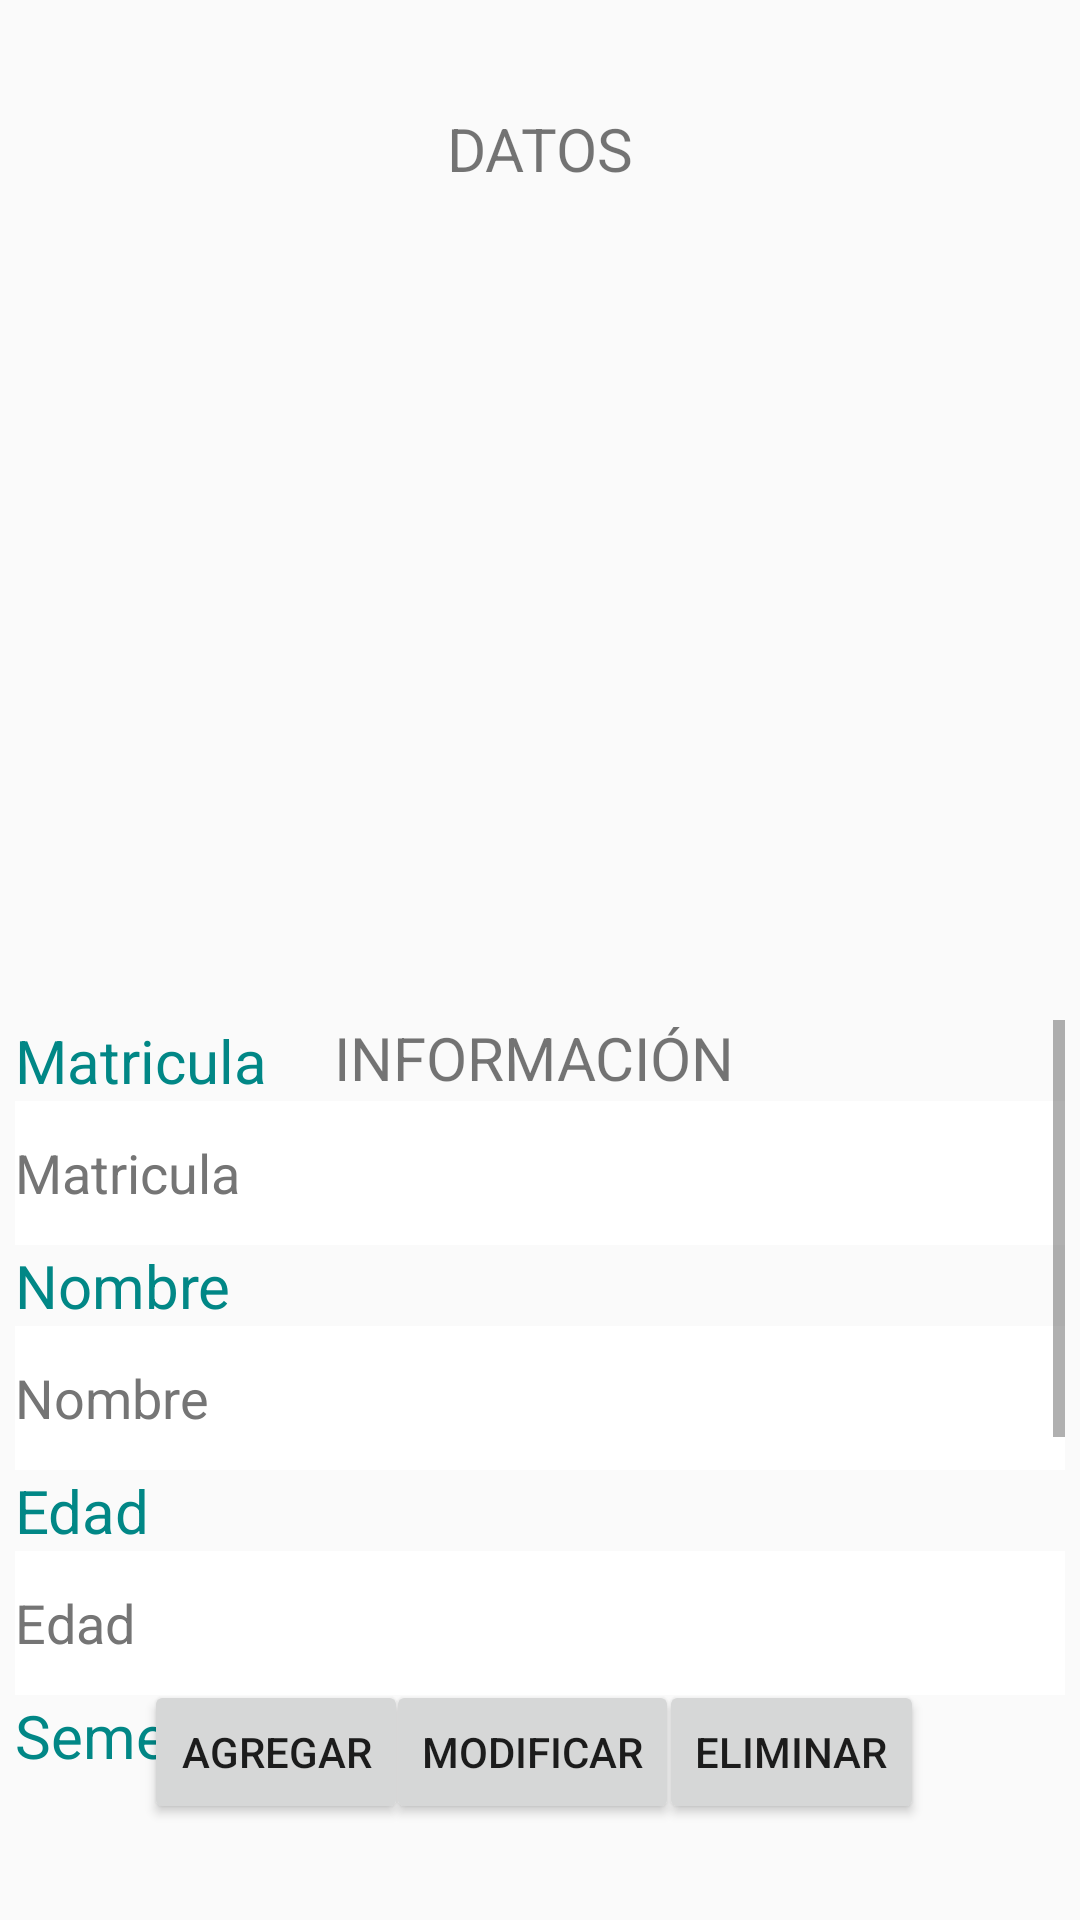

Reconstruct the res/layout file that produces this screen, plus the resources it refers to.
<!-- AndroidManifest.xml: application theme Theme.GERHM0171 -->
<!-- res/layout/activity_datos.xml -->
<?xml version="1.0" encoding="utf-8"?>
<android.support.constraint.ConstraintLayout xmlns:android="http://schemas.android.com/apk/res/android"
    xmlns:app="http://schemas.android.com/apk/res-auto"
    xmlns:tools="http://schemas.android.com/tools"
    android:layout_width="match_parent"
    android:layout_height="match_parent"
    tools:context=".DatosActivity">


    <TextView
        android:id="@+id/textView"
        android:layout_width="wrap_content"
        android:layout_height="wrap_content"
        android:layout_marginTop="36dp"
        android:text="@string/stDattos"
        android:textSize="20sp"
        app:layout_constraintEnd_toEndOf="parent"
        app:layout_constraintStart_toStartOf="parent"
        app:layout_constraintTop_toTopOf="parent" />

    <ScrollView
        android:id="@+id/scrollView2"
        android:layout_width="350dp"
        android:layout_height="250dp"
        android:layout_marginStart="6dp"
        android:layout_marginTop="380dp"
        android:layout_marginEnd="6dp"
        android:layout_marginBottom="10dp"
        android:contentDescription="@string/stDattos"
        app:layout_constraintBottom_toTopOf="@+id/btnmodificar"
        app:layout_constraintEnd_toEndOf="parent"
        app:layout_constraintStart_toStartOf="parent"
        app:layout_constraintTop_toTopOf="parent">

        <LinearLayout
            android:layout_width="match_parent"
            android:layout_height="wrap_content"
            android:orientation="vertical">

            <TextView
                android:id="@+id/stmatricula"
                android:layout_width="match_parent"
                android:layout_height="wrap_content"
                android:text="@string/txtmatricula"
                android:textColor="@color/teal_700"
                android:textSize="20sp" />

            <EditText
                android:id="@+id/txtmatricula"
                android:layout_width="match_parent"
                android:layout_height="48dp"
                android:background="@color/white"
                android:ems="10"
                android:hint="@string/stmatricula"
                android:importantForAutofill="no"
                android:inputType="numberSigned"
                android:textColorHint="#757575"
                tools:ignore="TouchTargetSizeCheck,TouchTargetSizeCheck,DuplicateSpeakableTextCheck" />

            <TextView
                android:id="@+id/stnombre"
                android:layout_width="match_parent"
                android:layout_height="wrap_content"
                android:text="@string/txtnombre"
                android:textColor="@color/teal_700"
                android:textSize="20sp" />

            <EditText
                android:id="@+id/txtnombre"
                android:layout_width="match_parent"
                android:layout_height="48dp"
                android:background="@color/white"
                android:ems="10"
                android:hint="@string/stnombre"
                android:importantForAutofill="no"
                android:inputType="textPersonName"
                android:textColorHint="#757575"
                tools:ignore="DuplicateSpeakableTextCheck" />

            <TextView
                android:id="@+id/stedad"
                android:layout_width="match_parent"
                android:layout_height="wrap_content"
                android:text="@string/txtedad"
                android:textColor="@color/teal_700"
                android:textSize="20sp" />

            <EditText
                android:id="@+id/txtedad"
                android:layout_width="match_parent"
                android:layout_height="48dp"
                android:background="@color/white"
                android:ems="10"
                android:hint="@string/stedad"
                android:importantForAutofill="no"
                android:inputType="numberSigned"
                android:textColorHint="#757575"
                tools:ignore="DuplicateSpeakableTextCheck" />

            <TextView
                android:id="@+id/stsemestre"
                android:layout_width="match_parent"
                android:layout_height="wrap_content"
                android:text="@string/txtsemestre"
                android:textColor="@color/teal_700"
                android:textSize="20sp" />

            <EditText
                android:id="@+id/txtsemestre"
                android:layout_width="match_parent"
                android:layout_height="48dp"
                android:background="@color/white"
                android:ems="10"
                android:hint="@string/stsemestre"
                android:importantForAutofill="no"
                android:inputType="textPersonName"
                android:textColorHint="#757575"
                tools:ignore="DuplicateSpeakableTextCheck" />

            <TextView
                android:id="@+id/stpromedio"
                android:layout_width="match_parent"
                android:layout_height="wrap_content"
                android:text="@string/txtpromedio"
                android:textColor="@color/teal_700"
                android:textSize="20sp" />

            <EditText
                android:id="@+id/txtpromedio"
                android:layout_width="match_parent"
                android:layout_height="48dp"
                android:background="@color/white"
                android:ems="10"
                android:hint="@string/stpromedio"
                android:importantForAutofill="no"
                android:inputType="numberDecimal"
                android:textColorHint="#757575"
                tools:ignore="DuplicateSpeakableTextCheck" />

            <TextView
                android:id="@+id/stestado"
                android:layout_width="match_parent"
                android:layout_height="wrap_content"
                android:text="@string/txtestado"
                android:textColor="@color/teal_700"
                android:textSize="20sp" />

            <EditText
                android:id="@+id/txtestado"
                android:layout_width="match_parent"
                android:layout_height="48dp"
                android:background="@color/white"
                android:ems="10"
                android:hint="@string/stestado"
                android:importantForAutofill="no"
                android:inputType="textPersonName"
                android:textColorHint="#757575" />

        </LinearLayout>
    </ScrollView>

    <Button
        android:id="@+id/btnmodificar"
        android:layout_width="wrap_content"
        android:layout_height="wrap_content"
        android:layout_marginBottom="32dp"
        android:onClick="btnmodificar"
        android:text="@string/stmodificar"
        app:layout_constraintBottom_toBottomOf="parent"
        app:layout_constraintEnd_toStartOf="@+id/btneliminar"
        app:layout_constraintHorizontal_bias="0.531"
        app:layout_constraintStart_toEndOf="@+id/btnagregar" />

    <Button
        android:id="@+id/btnagregar"
        android:layout_width="wrap_content"
        android:layout_height="wrap_content"
        android:layout_marginStart="48dp"
        android:layout_marginBottom="32dp"
        android:onClick="btnagregar"
        android:text="@string/stagregar"
        app:layout_constraintBottom_toBottomOf="parent"
        app:layout_constraintStart_toStartOf="parent" />

    <Button
        android:id="@+id/btneliminar"
        android:layout_width="wrap_content"
        android:layout_height="wrap_content"
        android:layout_marginEnd="52dp"
        android:layout_marginBottom="32dp"
        android:onClick="btnelimina"
        android:text="@string/steliminar"
        app:layout_constraintBottom_toBottomOf="parent"
        app:layout_constraintEnd_toEndOf="parent" />

    <GridView
        android:id="@+id/gridDatos"
        android:layout_width="400dp"
        android:layout_height="230dp"
        android:layout_marginTop="24dp"
        android:numColumns="4"
        app:layout_constraintEnd_toEndOf="parent"
        app:layout_constraintStart_toStartOf="parent"
        app:layout_constraintTop_toBottomOf="@+id/textView" />

    <TextView
        android:id="@+id/textView2"
        android:layout_width="wrap_content"
        android:layout_height="wrap_content"
        android:layout_marginTop="276dp"
        android:text="@string/stinfo"
        android:textSize="20sp"
        app:layout_constraintEnd_toEndOf="parent"
        app:layout_constraintHorizontal_bias="0.492"
        app:layout_constraintStart_toStartOf="parent"
        app:layout_constraintTop_toBottomOf="@id/textView" />
</android.support.constraint.ConstraintLayout>
<!-- resources referenced by this layout -->
<resources>
  <string name="stDattos">DATOS</string>
  <string name="stagregar">AGREGAR</string>
  <string name="stedad">Edad</string>
  <string name="steliminar">ELIMINAR</string>
  <string name="stestado">Estado</string>
  <string name="stinfo">INFORMACIÓN</string>
  <string name="stmatricula">Matricula</string>
  <string name="stmodificar">MODIFICAR</string>
  <string name="stnombre">Nombre</string>
  <string name="stpromedio">Promedio</string>
  <string name="stsemestre">Semestre</string>
  <string name="txtedad">Edad</string>
  <string name="txtestado">Estado</string>
  <string name="txtmatricula">Matricula</string>
  <string name="txtnombre">Nombre</string>
  <string name="txtpromedio">Promedio</string>
  <string name="txtsemestre">Semestre</string>
  <style name="Theme.GERHM0171" parent="Theme.AppCompat.Light.DarkActionBar">
          
          <item name="colorPrimary">@color/purple_500</item>
          <item name="colorPrimaryDark">@color/purple_700</item>
          <item name="colorAccent">@color/teal_200</item>
          
      </style>
  <!-- not gathered from this repository: default colours our renderer supplied (Android Studio template values) -->
  <color name="purple_500">#FF6200EE</color>
  <color name="purple_700">#FF3700B3</color>
  <color name="teal_200">#FF03DAC5</color>
  <color name="teal_700">#FF018786</color>
  <color name="white">#FFFFFFFF</color>
</resources>
